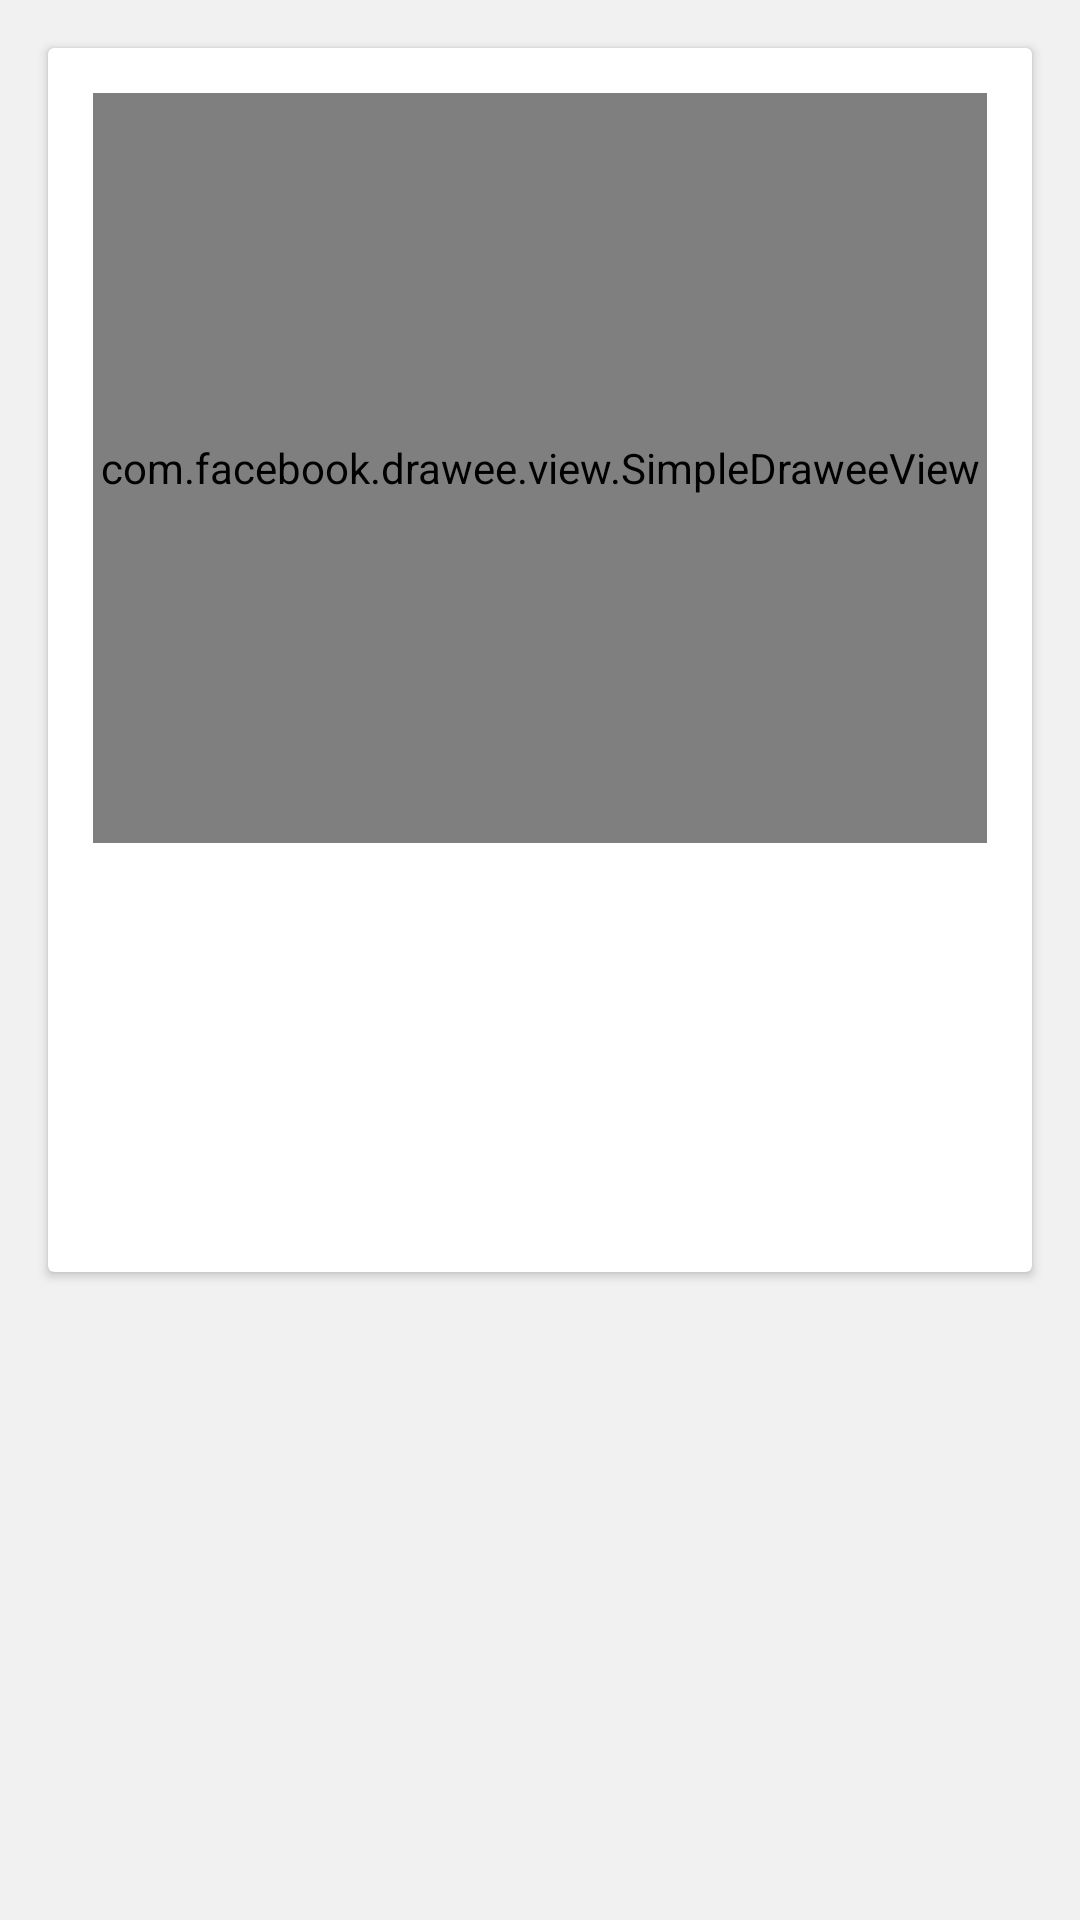

Reconstruct the res/layout file that produces this screen, plus the resources it refers to.
<!-- AndroidManifest.xml: application theme AppTheme -->
<!-- res/layout/now_card.xml -->
<?xml version="1.0" encoding="utf-8"?>
<LinearLayout xmlns:android="http://schemas.android.com/apk/res/android"
    android:orientation="vertical" android:layout_width="match_parent"
    android:layout_height="match_parent">

    <android.support.v7.widget.CardView
        style="@style/CardView.NowCard"
        android:background="#151212">

        <LinearLayout
            android:layout_width="match_parent"
            android:layout_height="wrap_content"
            android:orientation="vertical"
            android:padding="15dp">
            
            <com.facebook.drawee.view.SimpleDraweeView
                android:layout_width="match_parent"
                android:layout_height="250dp"
                android:id="@+id/image"
                android:scaleType="centerInside"/>
            
            <TextView
                android:layout_width="match_parent"
                android:layout_height="wrap_content"
                android:id="@+id/title"
                android:fontFamily="sans-serif-medium"
                android:layout_marginBottom="10dp"
                android:textSize="20sp"
                />
            <TextView
                android:layout_width="match_parent"
                android:layout_height="wrap_content"
                android:lines="5"
                android:ellipsize="end"
                android:id="@+id/content"
                android:fontFamily="sans-serif-light"
                android:textSize="15sp"/>

        </LinearLayout>



    </android.support.v7.widget.CardView>

</LinearLayout>
<!-- resources referenced by this layout -->
<resources>
  <style name="CardView.NowCard">
          <item name="android:layout_gravity">center</item>
          <item name="android:layout_width">match_parent</item>
          <item name="android:layout_height">wrap_content</item>
          <item name="android:layout_marginTop">16dp</item>
          <item name="android:layout_marginBottom">16dp</item>
          <item name="android:layout_marginLeft">16dp</item>
          <item name="android:layout_marginRight">16dp</item>
          <item name="cardElevation">@dimen/cardview_default_elevation</item>
          <item name="cardCornerRadius">@dimen/cardview_default_radius</item>
  
      </style>
  <style name="AppTheme" parent="Theme.AppCompat.Light.DarkActionBar">
          
          <item name="colorPrimary">@color/colorPrimary</item>
          <item name="colorPrimaryDark">@color/colorPrimaryDark</item>
          <item name="colorAccent">@color/colorAccent</item>
          <item name="android:colorBackground">@color/background_material_light</item>
      </style>
  <color name="colorPrimary">#ffffff</color>
  <color name="colorPrimaryDark">#7c7c7c</color>
  <color name="colorAccent">#3ca757</color>
  <color name="background_material_light">#f1f1f1</color>
</resources>
